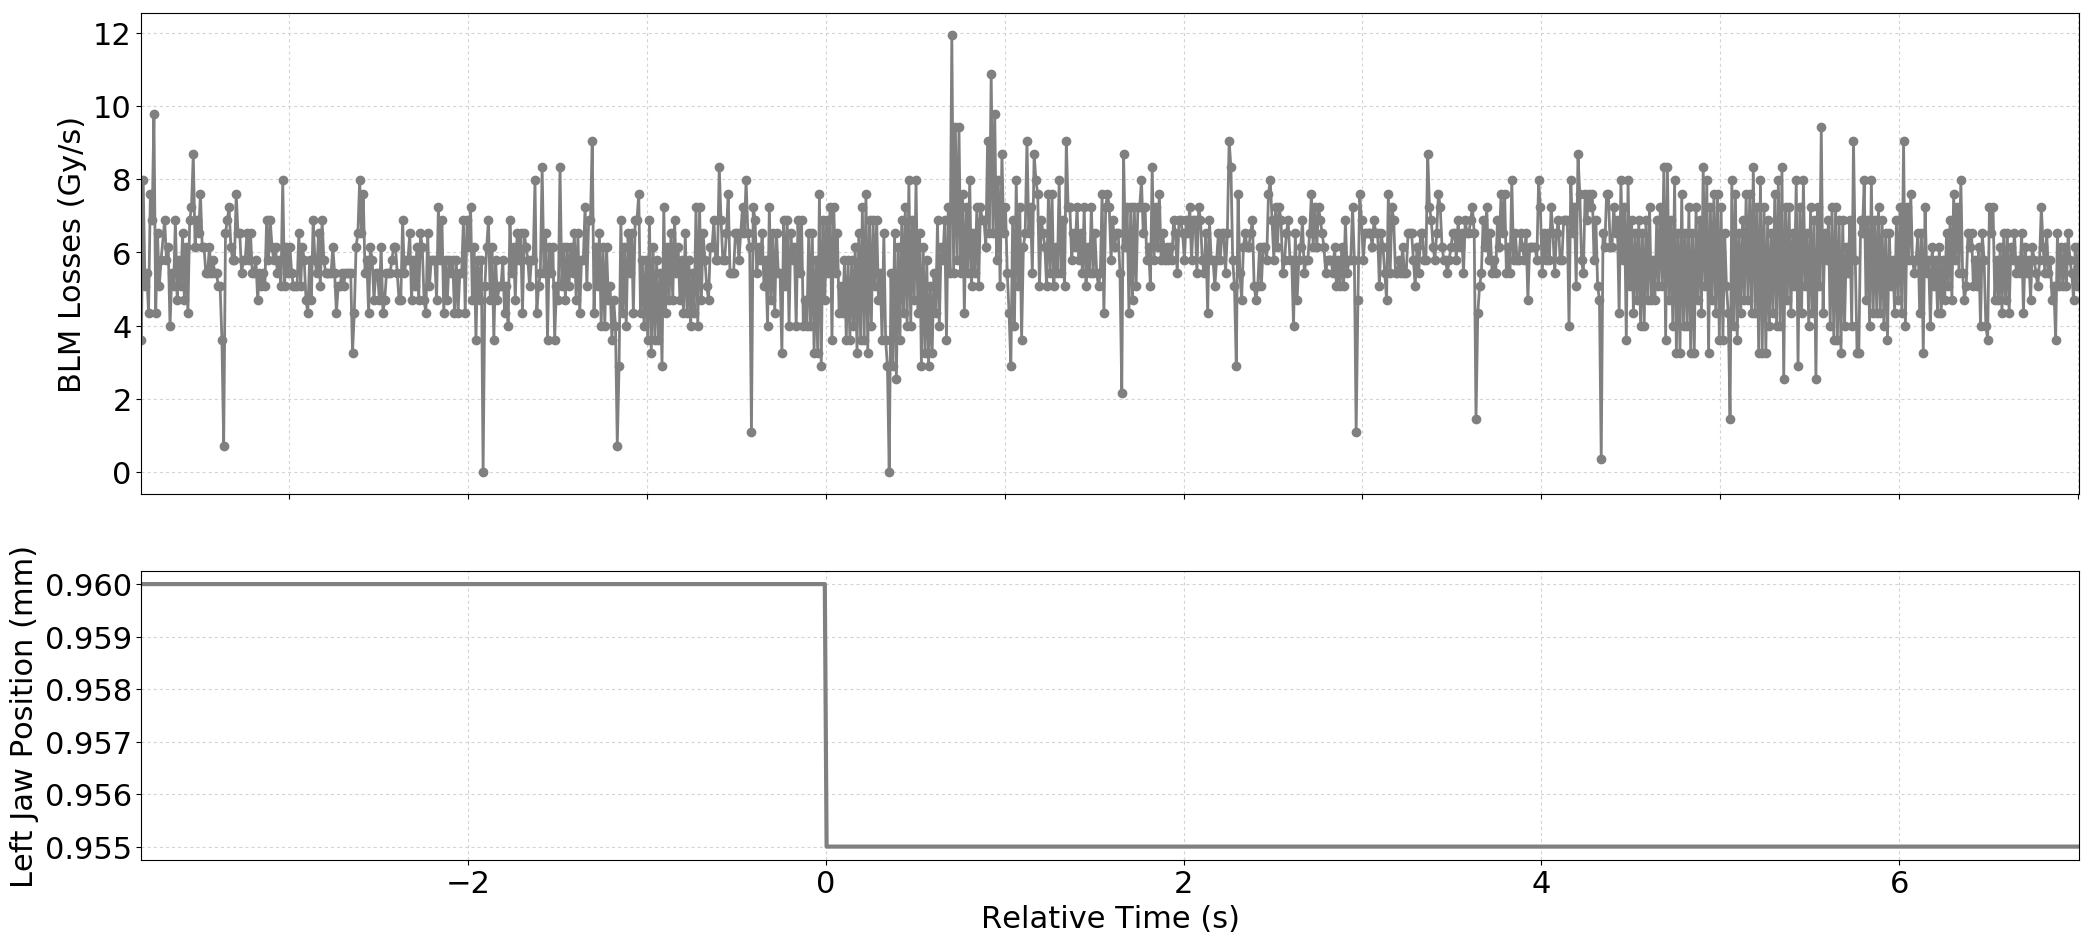

The table this chart was drawn from, first rows:
Timestamp, position, BLMTI.06L7.B1E10_TCP.D6L7.B1
1494679687720, 0.96, 3.62e-06
1494679687730, 0.96, 7.964e-06
1494679687740, 0.96, 5.0680000000000004e-06
1494679687750, 0.96, 5.43e-06
1494679687760, 0.96, 4.343999999999999e-06
1494679687770, 0.96, 7.602e-06
1494679687780, 0.96, 6.877999999999999e-06
1494679687790, 0.96, 9.774e-06
1494679687800, 0.96, 4.343999999999999e-06
1494679687810, 0.96, 6.516e-06
1494679687820, 0.96, 5.0680000000000004e-06
1494679687830, 0.96, 5.792000000000001e-06
1494679687850, 0.96, 6.877999999999999e-06
1494679687860, 0.96, 5.792000000000001e-06
1494679687870, 0.96, 6.154e-06
1494679687880, 0.96, 3.982e-06
1494679687890, 0.96, 5.43e-06
1494679687900, 0.96, 5.0680000000000004e-06
1494679687910, 0.96, 6.877999999999999e-06
1494679687920, 0.96, 4.706e-06
1494679687930, 0.96, 5.792000000000001e-06
1494679687940, 0.96, 5.0680000000000004e-06
1494679687950, 0.96, 6.516e-06
1494679687960, 0.96, 4.706e-06
1494679687970, 0.96, 6.154e-06
1494679687980, 0.96, 4.343999999999999e-06
1494679687990, 0.96, 6.877999999999999e-06
1494679688000, 0.96, 7.24e-06
1494679688010, 0.96, 8.687999999999999e-06
1494679688020, 0.96, 6.154e-06
1494679688030, 0.96, 6.877999999999999e-06
1494679688040, 0.96, 6.516e-06
1494679688050, 0.96, 7.602e-06
1494679688060, 0.96, 6.154e-06
1494679688070, 0.96, 6.154e-06
1494679688080, 0.96, 5.43e-06
1494679688090, 0.96, 5.43e-06
1494679688100, 0.96, 6.154e-06
1494679688110, 0.96, 5.43e-06
1494679688120, 0.96, 5.792000000000001e-06
1494679688130, 0.96, 5.43e-06
1494679688140, 0.96, 5.43e-06
1494679688150, 0.96, 5.0680000000000004e-06
1494679688160, 0.96, 5.0680000000000004e-06
1494679688170, 0.96, 3.62e-06
1494679688180, 0.96, 7.240000000000001e-07
1494679688190, 0.96, 6.516e-06
1494679688200, 0.96, 6.877999999999999e-06
1494679688210, 0.96, 7.24e-06
1494679688220, 0.96, 6.154e-06
1494679688230, 0.96, 5.792000000000001e-06
1494679688240, 0.96, 5.792000000000001e-06
1494679688250, 0.96, 7.602e-06
1494679688260, 0.96, 6.516e-06
1494679688270, 0.96, 6.516e-06
1494679688280, 0.96, 5.43e-06
1494679688290, 0.96, 5.792000000000001e-06
1494679688300, 0.96, 5.792000000000001e-06
1494679688310, 0.96, 6.516e-06
1494679688320, 0.96, 5.792000000000001e-06
... 1,023 more rows
